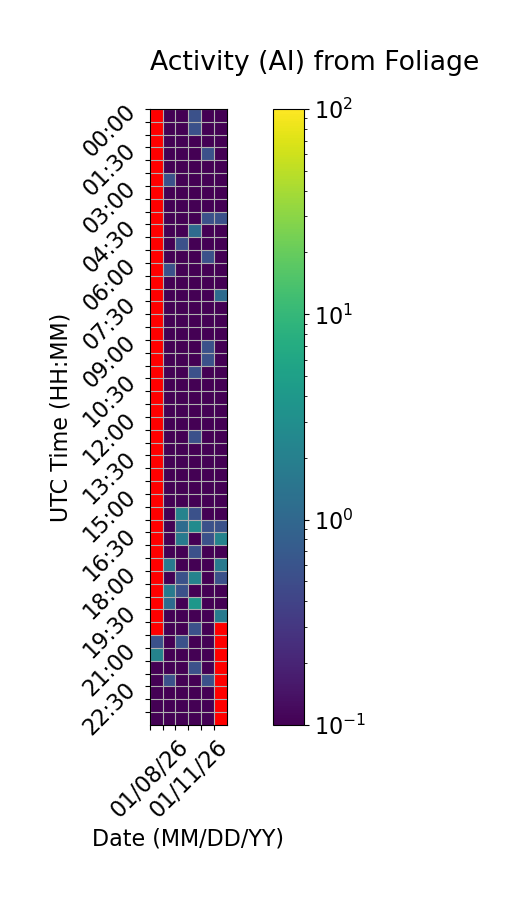

The data file committed next to this chart (first rows):
Time (UTC), 01/08/26, 01/09/26, 01/10/26, 01/11/26, 01/12/26, 01/13/26
00:00, , 0.0, 0.0, 0.5556, 0.0, 0.0
00:30, , 0.0, 0.0, 0.5556, 0.0, 0.0
01:00, , 0.0, 0.0, 0.0, 0.0, 0.0
01:30, , 0.0, 0.0, 0.0, 0.5556, 0.0
02:00, , 0.0, 0.0, 0.0, 0.0, 0.0
02:30, , 0.5556, 0.0, 0.0, 0.0, 0.0
03:00, , 0.0, 0.0, 0.0, 0.0, 0.0
03:30, , 0.0, 0.0, 0.0, 0.0, 0.0
04:00, , 0.0, 0.0, 0.0, 0.5556, 0.5556
04:30, , 0.0, 0.0, 1.111, 0.0, 0.0
05:00, , 0.0, 0.5556, 0.0, 0.0, 0.0
05:30, , 0.0, 0.0, 0.0, 0.5556, 0.0
06:00, , 0.5556, 0.0, 0.0, 0.0, 0.0
06:30, , 0.0, 0.0, 0.0, 0.0, 0.0
07:00, , 0.0, 0.0, 0.0, 0.0, 1.111
07:30, , 0.0, 0.0, 0.0, 0.0, 0.0
08:00, , 0.0, 0.0, 0.0, 0.0, 0.0
08:30, , 0.0, 0.0, 0.0, 0.0, 0.0
09:00, , 0.0, 0.0, 0.0, 0.5556, 0.0
09:30, , 0.0, 0.0, 0.0, 0.5556, 0.0
10:00, , 0.0, 0.0, 0.5556, 0.0, 0.0
10:30, , 0.0, 0.0, 0.0, 0.0, 0.0
11:00, , 0.0, 0.0, 0.0, 0.0, 0.0
11:30, , 0.0, 0.0, 0.0, 0.0, 0.0
12:00, , 0.0, 0.0, 0.0, 0.0, 0.0
12:30, , 0.0, 0.0, 0.5556, 0.0, 0.0
13:00, , 0.0, 0.0, 0.0, 0.0, 0.0
13:30, , 0.0, 0.0, 0.0, 0.0, 0.0
14:00, , 0.0, 0.0, 0.0, 0.0, 0.0
14:30, , 0.0, 0.0, 0.0, 0.0, 0.0
15:00, , 0.0, 0.0, 0.0, 0.0, 0.0
15:30, , 0.0, 2.222, 0.5556, 0.0, 0.0
16:00, , 0.0, 1.111, 2.778, 0.5556, 0.5556
16:30, , 0.0, 1.667, 0.0, 0.5556, 2.222
17:00, , 0.0, 0.0, 0.5556, 0.0, 0.0
17:30, , 1.667, 0.0, 0.0, 0.0, 1.667
18:00, , 0.0, 0.5556, 2.222, 0.0, 0.5556
18:30, , 1.667, 0.5556, 0.0, 0.0, 0.0
19:00, , 1.111, 0.0, 3.889, 0.0, 0.0
19:30, , 0.0, 0.0, 0.0, 0.0, 1.667
20:00, , 0.0, 0.0, 0.5556, 0.0, 
20:30, 0.5556, 0.0, 0.5556, 0.0, 0.0, 
21:00, 2.222, 0.0, 0.0, 0.0, 0.0, 
21:30, 0.0, 0.0, 0.0, 0.5556, 0.0, 
22:00, 0.0, 0.5556, 0.0, 0.0, 0.5556, 
22:30, 0.0, 0.0, 0.0, 0.0, 0.0, 
23:00, 0.0, 0.0, 0.0, 0.0, 0.0, 
23:30, 0.0, 0.0, 0.0, 0.0, 0.0, 
